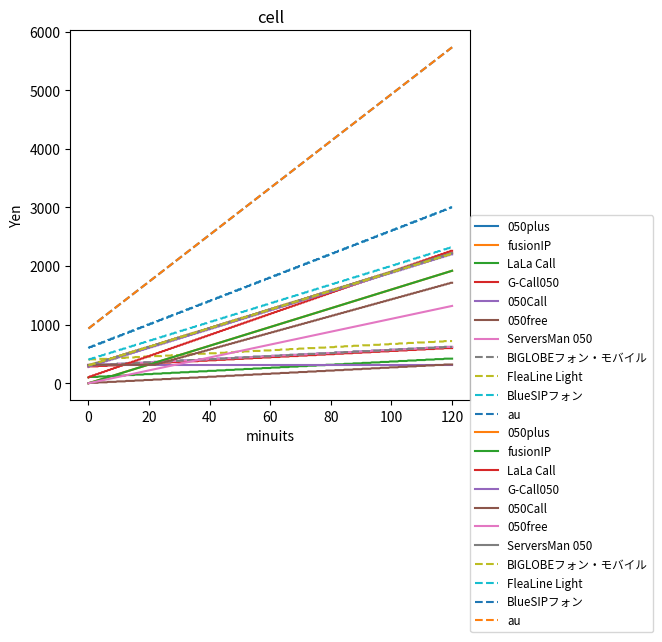

Here is the Python script that generated this plot:
'''
## IPpay ver1.3
__UPDATE1.4__
auの通話料追加


__UPDATE1.3__
`plan={'050plus':{'base':300,'fix':[8,180],'cell':[16,60],'payList':[]},`として基本料金と固定電話、携帯電話の通話料をネスとされたディクショナリにした
`base:基本料金,fix:[通話料,料金加算時間],cell:[通話料,料金加算時間],payList:[グラフに表示するリスト]`

__UPDATE1.2.1__
`plan={'050plus':[300,{'fix':[8,180],'cell':[16,60]}],`みたいにしてみたけどどう？
まだ途中

__UPDATE1.2__
'050Call'は月間通話料が315円を下回った場合は、315円を請求
050Callは2.5時間くらい話さないと315円から変動しない？

__UPDATE1.1__
携帯と固定電話を別々にグラフ化

__UPDATE1.0__
First commit

__USAGE__
Just build

__INTRODUCTION__
IP電話アプリの料金をグラフ化

__ACTION__
http://s-dentoku.mobile-runner.com/hikaku
の料金をグラフ化してくれる
planに料金表


__TODO__
'''





timeSec=[i for i in range(0,7201,30)]
plan={'050plus':{'base':300,'fix':[8,180],'cell':[16,60],'payList':[]},
		'fusionIP':{'base':0,'fix':[8,30],'cell':[8,30],'payList':[]},
		'LaLa Call':{'base':100,'fix':[8,180],'cell':[18,60],'payList':[]},
		'G-Call050':{'base':280,'fix':[8,180],'cell':[16,60],'payList':[]},
		'050Call':{'base':0,'fix':[7.62,180],'cell':[14.29,60],'payList':[]},
		'050free':{'base':0,'fix':[8,180],'cell':[5.5,30],'payList':[]},
		'ServersMan 050':{'base':300,'fix':[8,180],'cell':[16,60],'payList':[]},
		'BIGLOBEフォン・モバイル':{'base':300,'fix':[8,180],'cell':[15.9,60],'payList':[]},
		'FleaLine Light':{'base':400,'fix':[8,180],'cell':[16,60],'payList':[]},
		'BlueSIPフォン':{'base':600,'fix':[20,60],'cell':[20,60],'payList':[]},
		'au':{'base':934,'fix':[20,30],'cell':[20,30],'payList':[]}
		}
mode=['fix','cell']
'''
planのリストの中身
0. 月額基本料金
1. 通話料(携帯電話)
2. 通話料(固定電話)
3. 料金加算時間
'''



import matplotlib.pyplot as plt
for l in mode:    #携帯電話と固定電話にかける場合
	k=0
	for sev in plan.keys():    #planディクショナリ内の業者名称をforeach
		j,pay=0,[]
		for i in timeSec:    #秒数だけループ
			pay.append(plan[sev]['base']+plan[sev][l][0]*j)    #料金をリストに追加
			if i%plan[sev][l][1]==0:j+=1    #料金計算。30秒加算か1分加算がある(リストの項目3で決められている)
		if sev=='050Call':
			for modify in range(len(pay)):
				if pay[modify]<315:
					pay[modify]=315
		plan[sev]['payList']=pay    #料金をplanディクショナリの値(リスト)に追加してキーから呼び出せるようにする
		plt.plot(list(map(lambda re: re/60,timeSec)),plan[sev]['payList'],'-' if k<7 else '--',label=sev)
		k+=1    #グラフカウンタ
	plt.title(l)
	plt.legend(bbox_to_anchor=(1, 0.5), loc='best', borderaxespad=0,fontsize='small')
	plt.subplots_adjust(right=0.75)
	plt.xlabel('minuits')
	plt.ylabel('Yen')
	plt.show()


